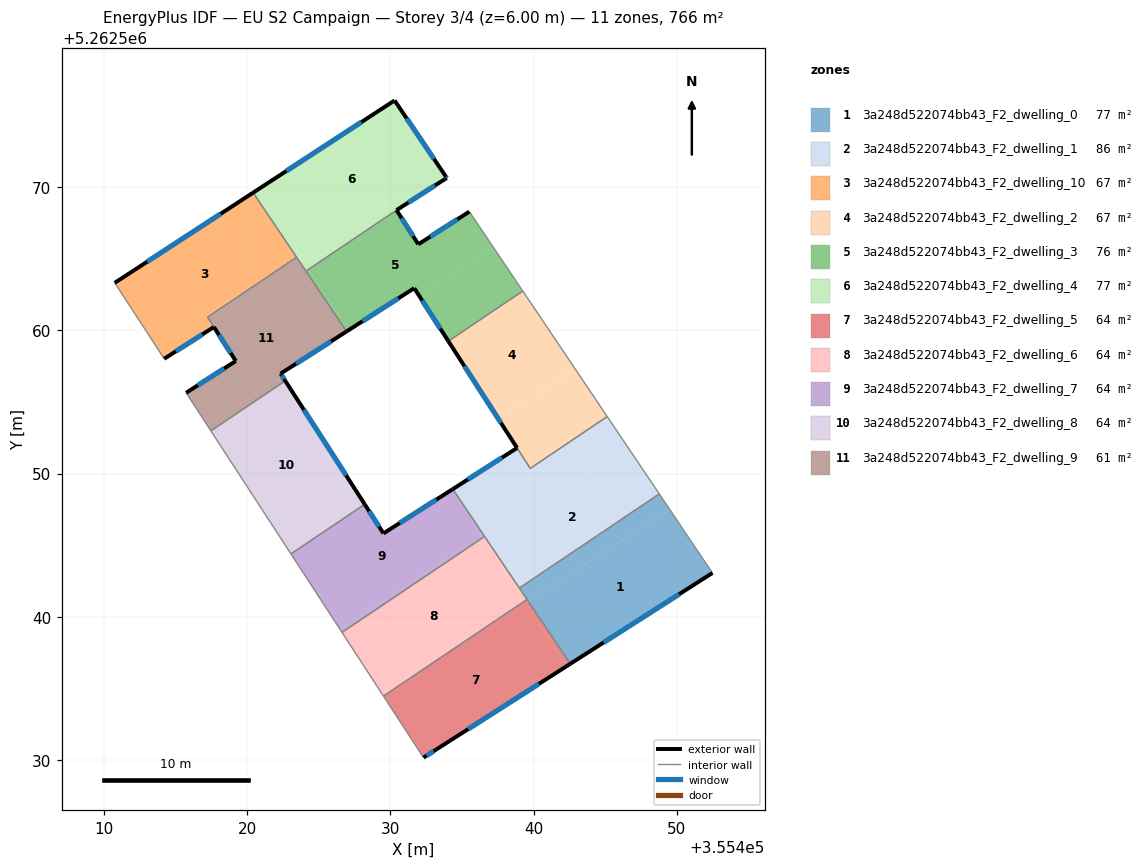
=== STOREY PLAN SPEC (per zone: floor XY polygon, exterior-wall plan segments, windows/doors) ===
zone 1: 3a248d522074bb43_F2_dwelling_0  (76.6 m²)
  floor: (355449.49, 5262547.51) (355452.48, 5262543.07) (355442.56, 5262536.73) (355439.62, 5262541.09)
  floor: (355448.77, 5262548.58) (355449.49, 5262547.51) (355439.62, 5262541.09) (355439.01, 5262542.01)
  exterior wall: (355442.56, 5262536.73) – (355452.48, 5262543.07)  [11.8 m]
    window: (355444.89, 5262538.22) – (355450.15, 5262541.58)  [9.9 m²]
  interior walls: 4
zone 2: 3a248d522074bb43_F2_dwelling_1  (85.9 m²)
  floor: (355446.51, 5262551.95) (355448.77, 5262548.58) (355439.01, 5262542.01) (355436.64, 5262545.52)
  floor: (355445.14, 5262553.98) (355446.51, 5262551.95) (355436.64, 5262545.52) (355436.58, 5262545.62) (355434.35, 5262548.92) (355438.85, 5262551.79) (355439.76, 5262550.37)
  exterior wall: (355438.85, 5262551.79) – (355434.35, 5262548.92)  [5.3 m]
    window: (355437.79, 5262551.12) – (355435.41, 5262549.59)  [4.5 m²]
  interior walls: 6
zone 3: 3a248d522074bb43_F2_dwelling_10  (67.0 m²)
  floor: (355420.42, 5262569.61) (355423.44, 5262565.14) (355417.16, 5262561.05) (355417.68, 5262560.23) (355414.22, 5262558.01) (355413.24, 5262559.52) (355410.77, 5262563.32)
  floor: (355423.44, 5262565.14) (355423.46, 5262565.10) (355417.25, 5262560.92) (355417.16, 5262561.05)
  exterior wall: (355420.42, 5262569.61) – (355410.77, 5262563.32)  [11.5 m]
    window: (355418.16, 5262568.13) – (355413.03, 5262564.79)  [9.7 m²]
  exterior wall: (355414.22, 5262558.01) – (355417.68, 5262560.23)  [4.1 m]
    window: (355415.03, 5262558.54) – (355416.87, 5262559.71)  [3.5 m²]
  interior walls: 5
zone 4: 3a248d522074bb43_F2_dwelling_2  (67.3 m²)
  floor: (355442.89, 5262557.33) (355445.14, 5262553.98) (355439.76, 5262550.37) (355437.53, 5262553.84)
  floor: (355439.24, 5262562.74) (355442.89, 5262557.33) (355437.53, 5262553.84) (355434.05, 5262559.25)
  exterior wall: (355434.05, 5262559.25) – (355438.85, 5262551.79)  [8.9 m]
    window: (355435.18, 5262557.49) – (355437.72, 5262553.54)  [7.5 m²]
  interior walls: 4
zone 5: 3a248d522074bb43_F2_dwelling_3  (76.3 m²)
  floor: (355435.52, 5262568.29) (355437.23, 5262565.74) (355432.04, 5262562.37) (355431.67, 5262562.94) (355427.06, 5262560.00) (355424.29, 5262564.26) (355430.43, 5262568.39) (355431.96, 5262566.01)
  floor: (355437.23, 5262565.74) (355439.24, 5262562.74) (355434.05, 5262559.25) (355432.04, 5262562.37)
  floor: (355424.29, 5262564.26) (355427.06, 5262560.00) (355426.95, 5262559.92) (355424.11, 5262564.13)
  exterior wall: (355431.67, 5262562.94) – (355434.05, 5262559.25)  [4.4 m]
    window: (355432.23, 5262562.08) – (355433.49, 5262560.11)  [3.7 m²]
  exterior wall: (355426.95, 5262559.92) – (355431.67, 5262562.94)  [5.6 m]
    window: (355428.06, 5262560.63) – (355430.56, 5262562.23)  [4.7 m²]
  exterior wall: (355431.96, 5262566.01) – (355430.43, 5262568.39)  [2.8 m]
    window: (355431.60, 5262566.57) – (355430.79, 5262567.83)  [2.4 m²]
  exterior wall: (355435.52, 5262568.29) – (355431.96, 5262566.01)  [4.2 m]
    window: (355434.68, 5262567.75) – (355432.79, 5262566.54)  [3.6 m²]
  interior walls: 4
zone 6: 3a248d522074bb43_F2_dwelling_4  (76.9 m²)
  floor: (355429.93, 5262569.18) (355430.43, 5262568.39) (355424.29, 5262564.26) (355423.72, 5262565.14)
  floor: (355430.30, 5262576.04) (355433.94, 5262570.64) (355430.43, 5262568.39) (355429.93, 5262569.18) (355423.72, 5262565.14) (355420.70, 5262569.79)
  floor: (355420.70, 5262569.79) (355423.64, 5262565.27) (355423.44, 5262565.14) (355420.42, 5262569.61)
  floor: (355423.64, 5262565.27) (355424.29, 5262564.26) (355424.11, 5262564.13) (355423.44, 5262565.14)
  exterior wall: (355430.30, 5262576.04) – (355420.42, 5262569.61)  [11.8 m]
    window: (355427.98, 5262574.53) – (355422.74, 5262571.12)  [9.9 m²]
  exterior wall: (355433.89, 5262570.72) – (355430.30, 5262576.04)  [6.4 m]
    window: (355433.04, 5262571.97) – (355431.14, 5262574.79)  [5.4 m²]
  exterior wall: (355433.94, 5262570.64) – (355433.89, 5262570.72)  [0.1 m]
    window: (355433.93, 5262570.66) – (355433.90, 5262570.70)  [0.1 m²]
  exterior wall: (355430.43, 5262568.39) – (355433.94, 5262570.64)  [4.2 m]
    window: (355431.26, 5262568.92) – (355433.12, 5262570.11)  [3.5 m²]
  interior walls: 3
zone 7: 3a248d522074bb43_F2_dwelling_5  (63.8 m²)
  floor: (355439.36, 5262541.10) (355442.31, 5262536.57) (355433.24, 5262530.77) (355432.31, 5262530.18) (355429.52, 5262534.47)
  floor: (355439.54, 5262541.22) (355442.56, 5262536.73) (355442.31, 5262536.57) (355439.36, 5262541.10)
  exterior wall: (355433.24, 5262530.77) – (355442.56, 5262536.73)  [11.1 m]
    window: (355435.43, 5262532.17) – (355440.37, 5262535.33)  [9.3 m²]
  exterior wall: (355432.31, 5262530.18) – (355433.24, 5262530.77)  [1.1 m]
    window: (355432.53, 5262530.32) – (355433.02, 5262530.63)  [0.9 m²]
  interior walls: 3
zone 8: 3a248d522074bb43_F2_dwelling_6  (63.8 m²)
  floor: (355436.47, 5262545.54) (355439.35, 5262541.12) (355429.41, 5262534.65) (355426.63, 5262538.92)
  floor: (355439.35, 5262541.12) (355439.36, 5262541.10) (355429.52, 5262534.47) (355429.41, 5262534.65)
  floor: (355436.58, 5262545.62) (355436.64, 5262545.52) (355436.53, 5262545.45) (355436.47, 5262545.54)
  floor: (355436.64, 5262545.52) (355436.58, 5262545.62) (355439.54, 5262541.22) (355439.36, 5262541.10) (355436.53, 5262545.45)
  interior walls: 5
zone 9: 3a248d522074bb43_F2_dwelling_7  (63.8 m²)
  floor: (355434.30, 5262548.88) (355436.41, 5262545.63) (355426.47, 5262539.16) (355423.06, 5262544.40) (355428.21, 5262547.86) (355429.52, 5262545.83)
  floor: (355434.35, 5262548.92) (355436.58, 5262545.62) (355436.47, 5262545.54) (355434.30, 5262548.88)
  floor: (355436.41, 5262545.63) (355436.47, 5262545.54) (355426.63, 5262538.92) (355426.47, 5262539.16)
  exterior wall: (355434.35, 5262548.92) – (355429.52, 5262545.83)  [5.7 m]
    window: (355433.22, 5262548.19) – (355430.66, 5262546.55)  [4.8 m²]
  exterior wall: (355429.52, 5262545.83) – (355428.21, 5262547.86)  [2.4 m]
    window: (355429.21, 5262546.31) – (355428.52, 5262547.38)  [2.0 m²]
  interior walls: 4
zone 10: 3a248d522074bb43_F2_dwelling_8  (63.8 m²)
  floor: (355422.67, 5262556.48) (355428.00, 5262548.19) (355422.80, 5262544.80) (355417.48, 5262552.98)
  floor: (355428.00, 5262548.19) (355428.21, 5262547.86) (355423.06, 5262544.40) (355422.80, 5262544.80)
  exterior wall: (355428.21, 5262547.86) – (355422.67, 5262556.48)  [10.2 m]
    window: (355426.91, 5262549.88) – (355423.97, 5262554.45)  [8.6 m²]
  interior walls: 3
zone 11: 3a248d522074bb43_F2_dwelling_9  (60.7 m²)
  floor: (355423.46, 5262565.10) (355426.95, 5262559.92) (355422.34, 5262556.98) (355422.46, 5262556.80) (355417.21, 5262553.39) (355415.75, 5262555.64) (355419.22, 5262557.86) (355417.25, 5262560.92)
  floor: (355422.46, 5262556.80) (355422.67, 5262556.48) (355417.48, 5262552.98) (355417.21, 5262553.39)
  exterior wall: (355422.34, 5262556.98) – (355426.95, 5262559.92)  [5.5 m]
    window: (355423.42, 5262557.67) – (355425.87, 5262559.23)  [4.6 m²]
  exterior wall: (355422.67, 5262556.48) – (355422.34, 5262556.98)  [0.6 m]
    window: (355422.59, 5262556.60) – (355422.42, 5262556.86)  [0.5 m²]
  exterior wall: (355419.22, 5262557.86) – (355415.75, 5262555.64)  [4.1 m]
    window: (355418.40, 5262557.34) – (355416.56, 5262556.16)  [3.5 m²]
  exterior wall: (355417.68, 5262560.23) – (355419.22, 5262557.86)  [2.8 m]
    window: (355418.04, 5262559.67) – (355418.86, 5262558.42)  [2.4 m²]
  interior walls: 6

=== DERIVED (storey summary) ===
Building: EU S2 Campaign
Storey: 3 of 4  (floor level z = 6.00 m)
Storey gross floor area: 766.0 m²
Zones on this storey: 11
  - 3a248d522074bb43_F2_dwelling_0: floor 76.6 m²; exterior wall 11.8 m (35.3 m²); 1 window(s) 9.9 m²; WWR 28.1%
  - 3a248d522074bb43_F2_dwelling_1: floor 85.9 m²; exterior wall 5.3 m (16.0 m²); 1 window(s) 4.5 m²; WWR 28.1%
  - 3a248d522074bb43_F2_dwelling_10: floor 67.0 m²; exterior wall 15.6 m (46.9 m²); 2 window(s) 13.2 m²; WWR 28.1%
  - 3a248d522074bb43_F2_dwelling_2: floor 67.3 m²; exterior wall 8.9 m (26.6 m²); 1 window(s) 7.5 m²; WWR 28.1%
  - 3a248d522074bb43_F2_dwelling_3: floor 76.3 m²; exterior wall 17.1 m (51.2 m²); 4 window(s) 14.4 m²; WWR 28.1%
  - 3a248d522074bb43_F2_dwelling_4: floor 76.9 m²; exterior wall 22.5 m (67.4 m²); 4 window(s) 19.0 m²; WWR 28.1%
  - 3a248d522074bb43_F2_dwelling_5: floor 63.8 m²; exterior wall 12.2 m (36.5 m²); 2 window(s) 10.3 m²; WWR 28.1%
  - 3a248d522074bb43_F2_dwelling_6: floor 63.8 m²
  - 3a248d522074bb43_F2_dwelling_7: floor 63.8 m²; exterior wall 8.2 m (24.5 m²); 2 window(s) 6.9 m²; WWR 28.1%
  - 3a248d522074bb43_F2_dwelling_8: floor 63.8 m²; exterior wall 10.2 m (30.7 m²); 1 window(s) 8.6 m²; WWR 28.1%
  - 3a248d522074bb43_F2_dwelling_9: floor 60.7 m²; exterior wall 13.0 m (39.0 m²); 4 window(s) 11.0 m²; WWR 28.1%
Zone adjacency (shared interzone walls):
  - 3a248d522074bb43_F2_dwelling_0 ↔ 3a248d522074bb43_F2_dwelling_1
  - 3a248d522074bb43_F2_dwelling_0 ↔ 3a248d522074bb43_F2_dwelling_5
  - 3a248d522074bb43_F2_dwelling_0 ↔ 3a248d522074bb43_F2_dwelling_6
  - 3a248d522074bb43_F2_dwelling_1 ↔ 3a248d522074bb43_F2_dwelling_2
  - 3a248d522074bb43_F2_dwelling_1 ↔ 3a248d522074bb43_F2_dwelling_6
  - 3a248d522074bb43_F2_dwelling_1 ↔ 3a248d522074bb43_F2_dwelling_7
  - 3a248d522074bb43_F2_dwelling_10 ↔ 3a248d522074bb43_F2_dwelling_4
  - 3a248d522074bb43_F2_dwelling_10 ↔ 3a248d522074bb43_F2_dwelling_9
  - 3a248d522074bb43_F2_dwelling_2 ↔ 3a248d522074bb43_F2_dwelling_3
  - 3a248d522074bb43_F2_dwelling_3 ↔ 3a248d522074bb43_F2_dwelling_4
  - 3a248d522074bb43_F2_dwelling_3 ↔ 3a248d522074bb43_F2_dwelling_9
  - 3a248d522074bb43_F2_dwelling_4 ↔ 3a248d522074bb43_F2_dwelling_9
  - 3a248d522074bb43_F2_dwelling_5 ↔ 3a248d522074bb43_F2_dwelling_6
  - 3a248d522074bb43_F2_dwelling_6 ↔ 3a248d522074bb43_F2_dwelling_7
  - 3a248d522074bb43_F2_dwelling_7 ↔ 3a248d522074bb43_F2_dwelling_8
  - 3a248d522074bb43_F2_dwelling_8 ↔ 3a248d522074bb43_F2_dwelling_9